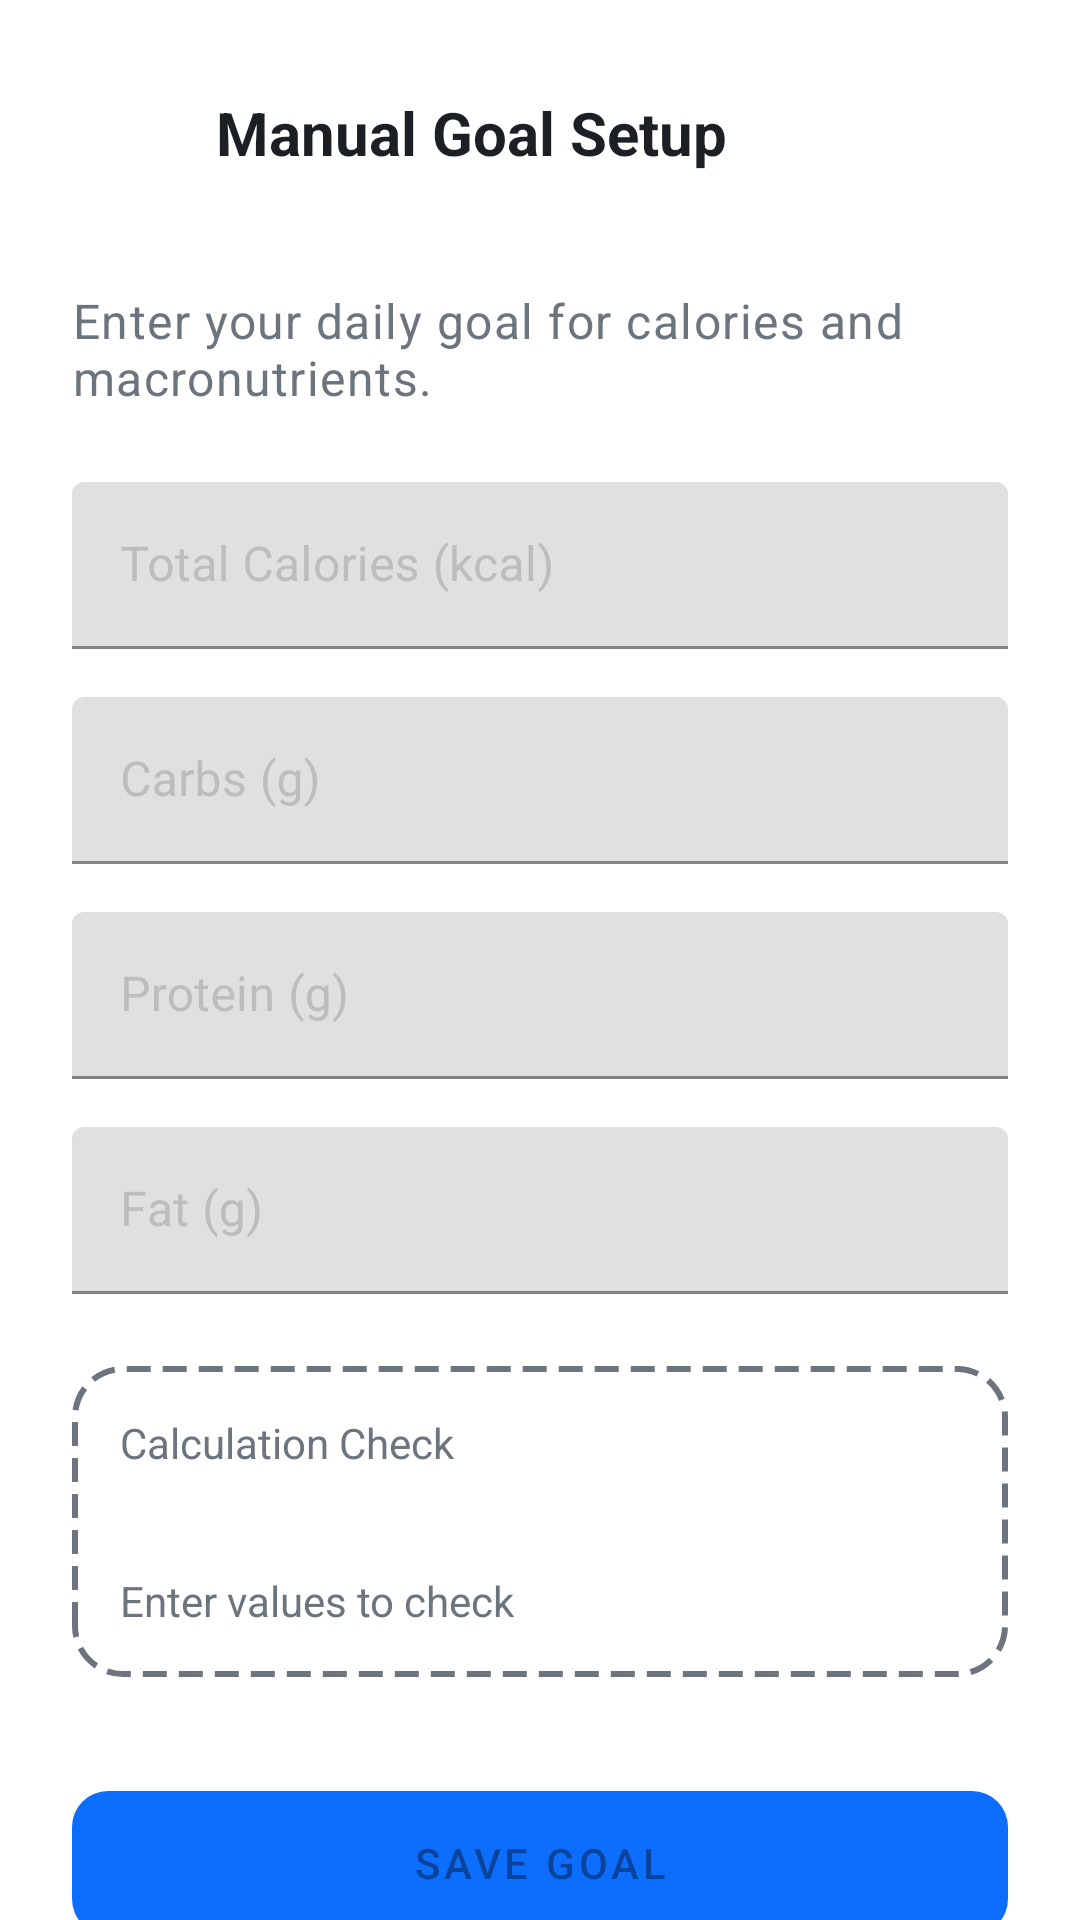

This screen was rendered from an Android layout file. Write that file and the resources it references.
<!-- AndroidManifest.xml: application theme AppTheme -->
<!-- res/layout/fragment_goal_setup_manual.xml -->
<?xml version="1.0" encoding="utf-8"?>
<LinearLayout xmlns:android="http://schemas.android.com/apk/res/android"
    xmlns:app="http://schemas.android.com/apk/res-auto"
    xmlns:tools="http://schemas.android.com/tools"
    android:layout_width="match_parent"
    android:layout_height="match_parent"
    android:background="@color/background_primary"
    android:orientation="vertical"
    tools:context=".GoalSetupManualFragment">

    <com.google.android.material.appbar.AppBarLayout
        android:id="@+id/app_bar"
        android:layout_width="match_parent"
        android:layout_height="wrap_content"
        android:background="@color/background_primary"
        app:elevation="0dp">

        <androidx.appcompat.widget.Toolbar
            android:id="@+id/toolbar"
            android:layout_width="match_parent"
            android:layout_height="wrap_content"
            android:layout_marginTop="16dp"
            app:contentInsetStart="0dp">

            <androidx.constraintlayout.widget.ConstraintLayout
                android:layout_width="match_parent"
                android:layout_height="wrap_content">

                <ImageView
                    android:id="@+id/ivBackButton"
                    android:layout_width="40dp"
                    android:layout_height="40dp"
                    android:layout_marginStart="16dp"
                    android:padding="8dp"
                    android:src="@drawable/ic_back_arrow"
                    app:layout_constraintBottom_toBottomOf="parent"
                    app:layout_constraintStart_toStartOf="parent"
                    app:layout_constraintTop_toTopOf="parent"
                    app:tint="@color/text_primary" />

                <TextView
                    android:id="@+id/tvTitle"
                    android:layout_width="wrap_content"
                    android:layout_height="wrap_content"
                    android:layout_marginStart="16dp"
                    android:text="Manual Goal Setup"
                    android:textColor="@color/text_primary"
                    android:textSize="20sp"
                    android:textStyle="bold"
                    app:layout_constraintBottom_toBottomOf="@id/ivBackButton"
                    app:layout_constraintStart_toEndOf="@id/ivBackButton"
                    app:layout_constraintTop_toTopOf="@id/ivBackButton" />
            </androidx.constraintlayout.widget.ConstraintLayout>
        </androidx.appcompat.widget.Toolbar>
    </com.google.android.material.appbar.AppBarLayout>

    <androidx.core.widget.NestedScrollView
        android:layout_width="match_parent"
        android:layout_height="match_parent">

        <LinearLayout
            android:layout_width="match_parent"
            android:layout_height="wrap_content"
            android:orientation="vertical"
            android:padding="24dp">

            <TextView
                style="@style/TextAppearance.MaterialComponents.Body1"
                android:layout_width="wrap_content"
                android:layout_height="wrap_content"
                android:text="Enter your daily goal for calories and macronutrients."
                android:textColor="@color/text_secondary" />

            <com.google.android.material.textfield.TextInputLayout
                android:id="@+id/tilCalories"
                style="@style/Widget.MaterialComponents.TextInputLayout.OutlinedBox"
                android:layout_width="match_parent"
                android:layout_height="wrap_content"
                android:layout_marginTop="24dp"
                android:hint="Total Calories (kcal)"
                app:boxStrokeColor="@color/primary_brand"
                app:hintTextColor="@color/primary_brand">
                <com.google.android.material.textfield.TextInputEditText
                    android:id="@+id/etCalories"
                    android:layout_width="match_parent"
                    android:layout_height="wrap_content"
                    android:inputType="number"
                    android:textColor="@color/text_primary"/>
            </com.google.android.material.textfield.TextInputLayout>

            <com.google.android.material.textfield.TextInputLayout
                android:id="@+id/tilCarbs"
                style="@style/Widget.MaterialComponents.TextInputLayout.OutlinedBox"
                android:layout_width="match_parent"
                android:layout_height="wrap_content"
                android:layout_marginTop="16dp"
                android:hint="Carbs (g)"
                app:boxStrokeColor="@color/primary_brand"
                app:hintTextColor="@color/primary_brand">
                <com.google.android.material.textfield.TextInputEditText
                    android:id="@+id/etCarbs"
                    android:layout_width="match_parent"
                    android:layout_height="wrap_content"
                    android:inputType="number"
                    android:textColor="@color/text_primary"/>
            </com.google.android.material.textfield.TextInputLayout>

            <com.google.android.material.textfield.TextInputLayout
                android:id="@+id/tilProtein"
                style="@style/Widget.MaterialComponents.TextInputLayout.OutlinedBox"
                android:layout_width="match_parent"
                android:layout_height="wrap_content"
                android:layout_marginTop="16dp"
                android:hint="Protein (g)"
                app:boxStrokeColor="@color/primary_brand"
                app:hintTextColor="@color/primary_brand">
                <com.google.android.material.textfield.TextInputEditText
                    android:id="@+id/etProtein"
                    android:layout_width="match_parent"
                    android:layout_height="wrap_content"
                    android:inputType="number"
                    android:textColor="@color/text_primary"/>
            </com.google.android.material.textfield.TextInputLayout>

            <com.google.android.material.textfield.TextInputLayout
                android:id="@+id/tilFat"
                style="@style/Widget.MaterialComponents.TextInputLayout.OutlinedBox"
                android:layout_width="match_parent"
                android:layout_height="wrap_content"
                android:layout_marginTop="16dp"
                android:hint="Fat (g)"
                app:boxStrokeColor="@color/primary_brand"
                app:hintTextColor="@color/primary_brand">
                <com.google.android.material.textfield.TextInputEditText
                    android:id="@+id/etFat"
                    android:layout_width="match_parent"
                    android:layout_height="wrap_content"
                    android:inputType="number"
                    android:textColor="@color/text_primary"/>
            </com.google.android.material.textfield.TextInputLayout>


            
            <LinearLayout
                android:layout_width="match_parent"
                android:layout_height="wrap_content"
                android:layout_marginTop="24dp"
                android:orientation="vertical"
                android:padding="16dp"
                android:background="@drawable/bg_dashed_border">

                <TextView
                    android:layout_width="wrap_content"
                    android:layout_height="wrap_content"
                    android:text="Calculation Check"
                    android:textColor="@color/text_secondary"/>

                <TextView
                    android:id="@+id/tvCalculation"
                    android:layout_width="wrap_content"
                    android:layout_height="wrap_content"
                    android:layout_marginTop="8dp"
                    android:textColor="@color/text_primary"
                    android:textSize="16sp"
                    tools:text="(Carbs * 4) + (Protein * 4) + (Fat * 9) = 0 kcal"/>

                <TextView
                    android:id="@+id/tvCalculationMatch"
                    android:layout_width="wrap_content"
                    android:layout_height="wrap_content"
                    android:layout_marginTop="4dp"
                    android:textColor="@color/text_secondary"
                    android:text="Enter values to check"
                    tools:text="Matches your calorie goal."
                    tools:textColor="@color/macro_protein"/>

            </LinearLayout>

            <com.google.android.material.button.MaterialButton
                android:id="@+id/btnSaveManualGoal"
                android:layout_width="match_parent"
                android:layout_height="60dp"
                android:layout_marginTop="32dp"
                android:text="Save Goal"
                app:backgroundTint="@color/primary_brand"
                app:cornerRadius="12dp"
                android:enabled="false"/>

        </LinearLayout>
    </androidx.core.widget.NestedScrollView>

</LinearLayout>
    
<!-- resources referenced by this layout -->
<resources>
  <color name="background_primary">#FFFFFF</color>
  <color name="macro_protein">#FFC107</color>
  <color name="primary_brand">#0D6EFD</color>
  <color name="text_primary">#1C2025</color>
  <color name="text_secondary">#6C757D</color>
  <!-- drawable bg_dashed_border (drawable) -->
  <?xml version="1.0" encoding="utf-8"?>
  <shape xmlns:android="http://schemas.android.com/apk/res/android"
      android:shape="rectangle">
      <stroke
          android:width="2dp"
          android:color="@color/text_secondary"
          android:dashWidth="8dp"
          android:dashGap="4dp" />
      <corners android:radius="16dp" />
  </shape>
  <style name="Widget.MaterialComponents.TextInputLayout.OutlinedBox" parent="Widget.MaterialComponents.TextInputLayout.OutlinedBox">
          <item name="hintTextColor">@color/dark_blue</item>
          <item name="android:textColorHint">@color/gray</item>
      </style>
  <style name="AppTheme" parent="Theme.MaterialComponents.DayNight.NoActionBar">
          <item name="colorPrimary">@color/dark_blue</item>
          <item name="colorPrimaryVariant">@color/dark_blue_variant</item>
          <item name="colorOnPrimary">@color/white</item>
          <item name="colorSecondary">@color/orange_accent</item>
          <item name="colorSecondaryVariant">@color/orange_accent_variant</item>
          <item name="colorOnSecondary">@color/black</item>
          <item name="android:statusBarColor">?attr/colorPrimaryVariant</item>
      </style>
  <color name="dark_blue">#0D47A1</color>
  <color name="gray">#BDBDBD</color>
  <color name="dark_blue_variant">#002171</color>
  <color name="white">#FFFFFFFF</color>
  <color name="orange_accent">#FF6D00</color>
  <color name="orange_accent_variant">#C43C00</color>
  <color name="black">#FF000000</color>
</resources>
